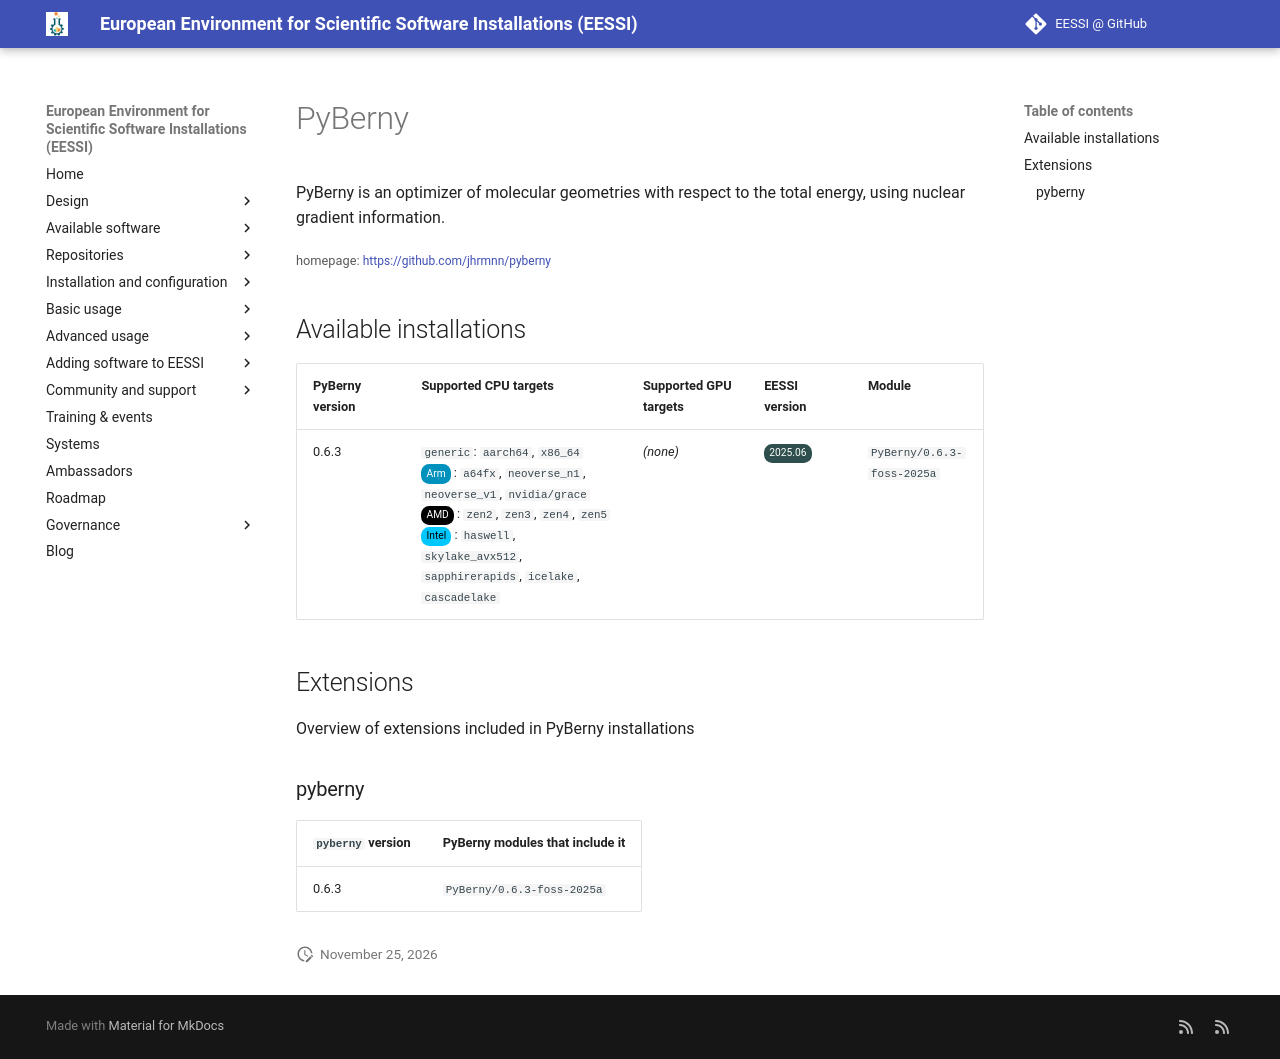

repository: EESSI/docs · page: available_software/detail/PyBerny/index.html · generator: mkdocs

---
json_ld:
  '@context': https://schema.org
  '@type': SoftwareApplication
  applicationCategory: DeveloperApplication
  description: 'PyBerny is an optimizer of molecular geometries with respect to the
    total energy,

    using nuclear gradient information.'
  license: Not confirmed
  name: PyBerny
  offers:
    '@type': Offer
    price: 0
  operatingSystem: LINUX
  review:
    '@type': Review
    author:
      '@type': Organization
      name: EESSI
    reviewBody: Application has been successfully made available on all architectures
      supported by EESSI
    reviewRating:
      '@type': Rating
      ratingValue: 5
  softwareRequirements: See https://www.eessi.io/docs/ for how to make EESSI available
    on your system
  softwareVersion: '[''0.6.3'']'
  url: https://github.com/jhrmnn/pyberny
---
# PyBerny


PyBerny is an optimizer of molecular geometries with respect to the total energy,
using nuclear gradient information.

<small>homepage: </small><span class="software-link">[https://github.com/jhrmnn/pyberny](https://github.com/jhrmnn/pyberny)</span>

## Available installations


|PyBerny version|Supported CPU targets|Supported GPU targets|EESSI version|Module|
| --- | --- | --- | --- | --- |
|0.6.3|`generic`: `aarch64`, `x86_64`<br/><span class="software-cpu-arm">Arm</span>: `a64fx`, `neoverse_n1`, `neoverse_v1`, `nvidia/grace`<br/><span class="software-cpu-amd">AMD</span>: `zen2`, `zen3`, `zen4`, `zen5`<br/><span class="software-cpu-intel">Intel</span>: `haswell`, `skylake_avx512`, `sapphirerapids`, `icelake`, `cascadelake`<br/>|*(none)*|<span class="software-eessi-version-202506">2025.06</span>|`PyBerny/0.6.3-foss-2025a`|

## Extensions

Overview of extensions included in PyBerny installations


### pyberny


|`pyberny` version|PyBerny modules that include it|
| --- | --- |
|0.6.3|`PyBerny/0.6.3-foss-2025a`|
